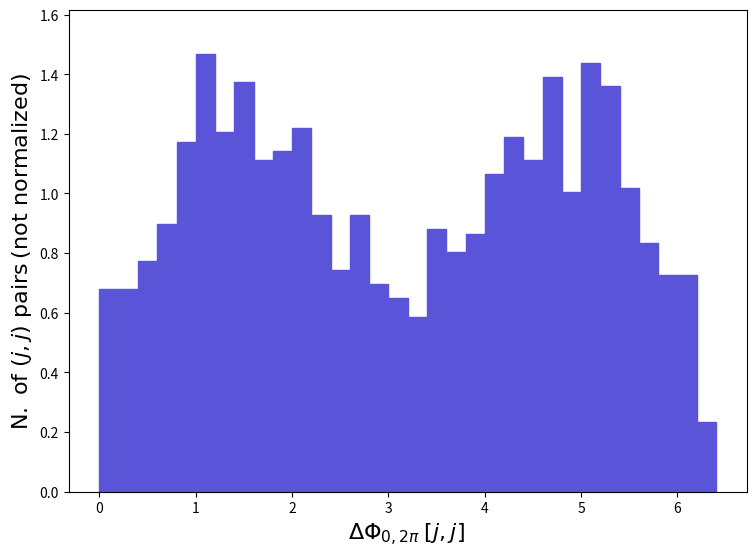

The script that saved this image: (Note: this script raises an exception after producing the figure.)
def selection_156():

    # Library import
    import numpy
    import matplotlib
    import matplotlib.pyplot   as plt
    import matplotlib.gridspec as gridspec

    # Library version
    matplotlib_version = matplotlib.__version__
    numpy_version      = numpy.__version__

    # Histo binning
    xBinning = numpy.linspace(0.0,6.4,33,endpoint=True)

    # Creating data sequence: middle of each bin
    xData = numpy.array([0.1,0.30000000000000004,0.5,0.7000000000000001,0.9,1.1,1.3,1.5,1.7000000000000002,1.9000000000000001,2.1,2.3000000000000003,2.5,2.7,2.9000000000000004,3.1,3.3000000000000003,3.5,3.7,3.9000000000000004,4.1000000000000005,4.3,4.5,4.7,4.9,5.1000000000000005,5.300000000000001,5.5,5.7,5.9,6.1000000000000005,6.300000000000001])

    # Creating weights for histo: y157_DPHI_0_2PI_0
    y157_DPHI_0_2PI_0_weights = numpy.array([0.6797045,0.6797045,0.7723915,0.8959741,1.174035,1.467544,1.204931,1.374857,1.112244,1.143139,1.220379,0.9268698,0.7414958,0.9268698,0.6951523,0.6488089,0.5870175,0.8805263,0.8032872,0.8650785,1.0659,1.189483,1.112244,1.390305,1.004109,1.436648,1.359409,1.019557,0.8341828,0.726048,0.726048,0.2317174])

    # Creating a new Canvas
    fig   = plt.figure(figsize=(8.75,6.25),dpi=80)
    frame = gridspec.GridSpec(1,1)
    pad   = fig.add_subplot(frame[0])

    # Creating a new Stack
    pad.hist(x=xData, bins=xBinning, weights=y157_DPHI_0_2PI_0_weights,\
             label="$testset$", histtype="stepfilled", rwidth=1.0,\
             color="#5954d8", edgecolor="#5954d8", linewidth=1, linestyle="solid",\
             bottom=None, cumulative=False, density=False, align="mid", orientation="vertical")


    # Axis
    plt.rc('text',usetex=False)
    plt.xlabel(r"$\Delta\Phi_{0,2\pi}$ $[ j, j ]$ ",\
               fontsize=16,color="black")
    plt.ylabel(r"$\mathrm{N.}\ \mathrm{of}\ (j, j)\ \mathrm{pairs}$ $(\mathrm{not}\ \mathrm{normalized})$",\
               fontsize=16,color="black")

    # Boundary of y-axis
    ymax=(y157_DPHI_0_2PI_0_weights).max()*1.1
    ymin=0 # linear scale
    #ymin=min([x for x in (y157_DPHI_0_2PI_0_weights) if x])/100. # log scale
    plt.gca().set_ylim(ymin,ymax)

    # Log/Linear scale for X-axis
    plt.gca().set_xscale("linear")
    #plt.gca().set_xscale("log",nonpositive="clip")

    # Log/Linear scale for Y-axis
    plt.gca().set_yscale("linear")
    #plt.gca().set_yscale("log",nonpositive="clip")

    # Saving the image
    plt.savefig('../../HTML/MadAnalysis5job_0/selection_156.png')
    plt.savefig('../../PDF/MadAnalysis5job_0/selection_156.png')
    plt.savefig('../../DVI/MadAnalysis5job_0/selection_156.eps')

# Running!
if __name__ == '__main__':
    selection_156()
